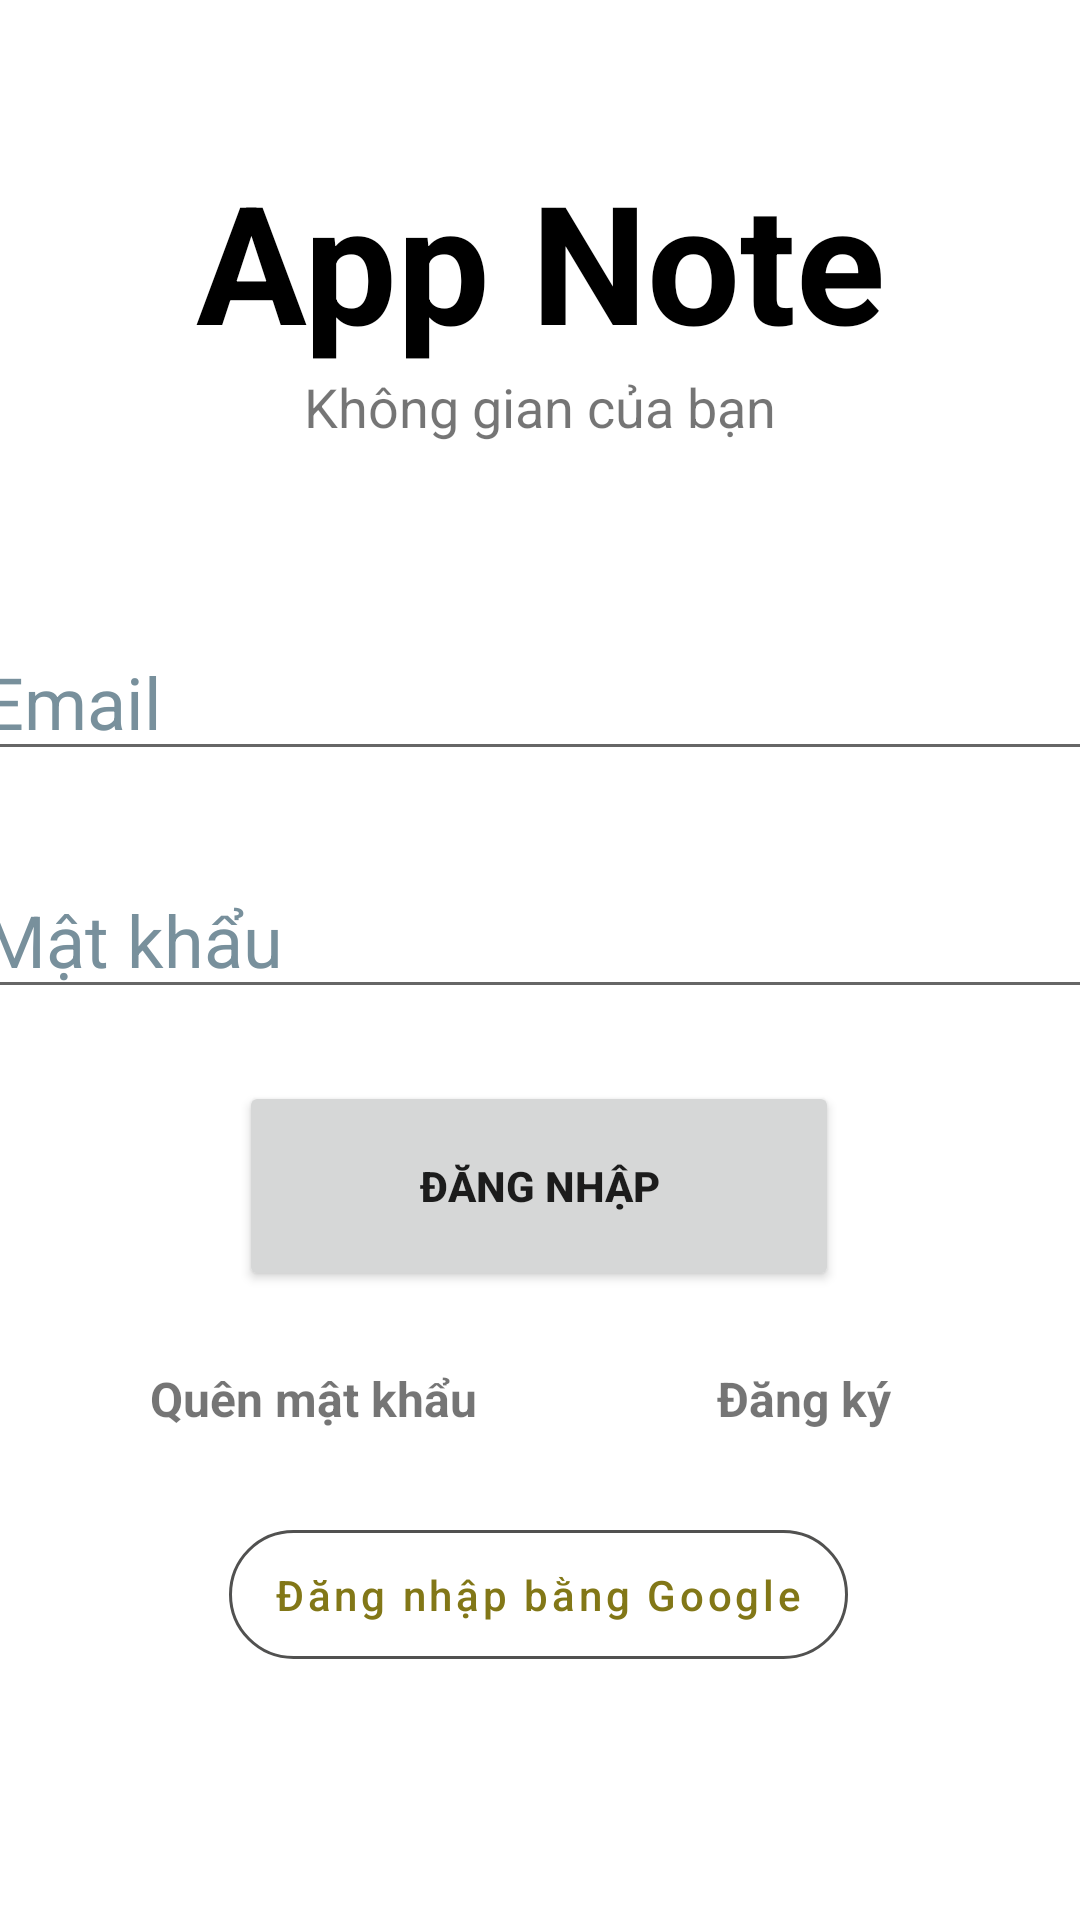

Here is an Android app screen rendered from its layout file. Give the layout XML and the strings, colors and styles it references.
<!-- AndroidManifest.xml: application theme Theme.DACK -->
<!-- res/layout/activity_login.xml -->
<?xml version="1.0" encoding="utf-8"?>
<androidx.constraintlayout.widget.ConstraintLayout xmlns:android="http://schemas.android.com/apk/res/android"
    xmlns:app="http://schemas.android.com/apk/res-auto"
    xmlns:tools="http://schemas.android.com/tools"
    android:layout_width="match_parent"
    android:layout_height="match_parent"
    tools:context=".LoginActivity">

    <TextView
        android:id="@+id/titleSignIn"
        android:layout_width="match_parent"
        android:layout_height="wrap_content"
        android:text="@string/login_title"
        android:textAlignment="center"
        android:textColor="@color/black"
        android:textSize="55sp"
        android:layout_marginTop="50dp"
        android:textStyle="bold"
        app:layout_constraintEnd_toEndOf="parent"
        app:layout_constraintStart_toStartOf="parent"
        app:layout_constraintTop_toTopOf="parent"
        android:gravity="center_horizontal" />
    <TextView
        android:id="@+id/titleDescrption"
        android:layout_width="wrap_content"
        android:layout_height="wrap_content"
        android:text="@string/title_des"
        android:textSize="18sp"
        android:textAlignment="center"
        app:layout_constraintTop_toBottomOf="@+id/titleSignIn"
        app:layout_constraintRight_toRightOf="parent"
        app:layout_constraintLeft_toLeftOf="parent"
        android:gravity="center_horizontal" />

    <EditText
        android:id="@+id/emailEt"
        android:layout_width="380dp"
        android:layout_height="wrap_content"
        android:layout_marginTop="60dp"
        android:autofillHints=""
        android:ems="10"
        android:hint="@string/input_email"
        android:inputType="textEmailAddress"
        android:textColorHint="#78909C"
        android:textSize="24sp"
        app:layout_constraintLeft_toLeftOf="parent"
        app:layout_constraintRight_toRightOf="parent"
        app:layout_constraintTop_toBottomOf="@+id/titleDescrption" />

    <EditText
        android:id="@+id/passEt"
        android:layout_width="380dp"
        android:layout_height="wrap_content"
        android:layout_marginTop="30dp"
        android:autofillHints=""
        android:ems="10"
        android:hint="@string/input_pass"
        android:inputType="textPassword"
        android:textColorHint="#78909C"
        android:textSize="24sp"
        app:layout_constraintLeft_toLeftOf="parent"
        app:layout_constraintRight_toRightOf="parent"
        app:layout_constraintTop_toBottomOf="@+id/emailEt" />

    <Button
        android:id="@+id/loginBtn"
        android:layout_width="200dp"
        android:layout_height="70dp"
        android:layout_marginTop="24dp"
        android:text="@string/label_loginbtn"
        android:textStyle="bold"
        app:layout_constraintHorizontal_bias="0.497"
        app:layout_constraintLeft_toLeftOf="parent"
        app:layout_constraintRight_toRightOf="parent"
        app:layout_constraintTop_toBottomOf="@+id/passEt"
        tools:ignore="TextContrastCheck" />

    <TextView
        android:id="@+id/forgotPass"
        android:layout_width="wrap_content"
        android:layout_height="wrap_content"
        android:text="@string/forgot_pass"
        android:textSize="16sp"
        android:textStyle="bold"
        app:layout_constraintTop_toBottomOf="@+id/loginBtn"
        app:layout_constraintLeft_toLeftOf="parent"
        android:layout_marginTop="25dp"
        android:layout_marginStart="50dp" />
    <TextView
        android:id="@+id/register"
        android:layout_width="wrap_content"
        android:layout_height="wrap_content"
        android:text="@string/sign_up"
        android:textSize="16sp"
        android:textStyle="bold"
        app:layout_constraintTop_toTopOf="@+id/forgotPass"
        app:layout_constraintLeft_toRightOf="@id/forgotPass"
        android:layout_marginStart="80dp" />


    <com.google.android.material.button.MaterialButton
        android:id="@+id/signInBtn"
        style="@style/Widget.MaterialComponents.Button.OutlinedButton"
        android:layout_width="wrap_content"
        android:layout_height="wrap_content"
        android:padding="12dp"
        android:paddingStart="15dp"
        android:paddingEnd="15dp"
        android:text="@string/login_email"
        android:textAllCaps="false"
        android:textColor="#827717"
        app:cornerRadius="100dp"
        app:layout_constraintBottom_toBottomOf="parent"
        app:layout_constraintEnd_toEndOf="parent"
        app:layout_constraintHorizontal_bias="0.497"
        app:layout_constraintStart_toStartOf="parent"
        app:layout_constraintTop_toBottomOf="@+id/loginBtn"
        app:layout_constraintVertical_bias="0.476"
        app:strokeColor="#515150" />

    <ProgressBar
        android:id="@+id/progressBar"
        android:layout_width="wrap_content"
        android:layout_height="wrap_content"
        android:layout_centerInParent="true"
        android:visibility="gone"
        app:layout_constraintTop_toTopOf="parent"
        app:layout_constraintBottom_toBottomOf="parent"
        app:layout_constraintLeft_toLeftOf="parent"
        app:layout_constraintRight_toRightOf="parent"

        />

</androidx.constraintlayout.widget.ConstraintLayout>
<!-- resources referenced by this layout -->
<resources>
  <color name="black">#FF000000</color>
  <string name="forgot_pass">Quên mật khẩu</string>
  <string name="input_email">Email</string>
  <string name="input_pass">Mật khẩu</string>
  <string name="label_loginbtn">Đăng nhập</string>
  <string name="login_email">Đăng nhập bằng Google</string>
  <string name="login_title">App Note</string>
  <string name="sign_up">Đăng ký</string>
  <string name="title_des">Không gian của bạn</string>
  <style name="Theme.DACK" parent="Theme.MaterialComponents.DayNight.DarkActionBar">
          
          <item name="colorPrimary">@color/welmcolor</item>
          <item name="colorPrimaryVariant">@color/purple_700</item>
          <item name="colorOnPrimary">@color/white</item>
          
          <item name="colorSecondary">@color/teal_200</item>
          <item name="colorSecondaryVariant">@color/teal_700</item>
          <item name="colorOnSecondary">@color/black</item>
          
          <item name="android:statusBarColor" tools:targetApi="l">?attr/colorPrimaryVariant</item>
          
      </style>
  <color name="welmcolor">#E6FFEC8F</color>
  <color name="purple_700">#FF3700B3</color>
  <color name="white">#FFFFFFFF</color>
  <color name="teal_200">#FF03DAC5</color>
  <color name="teal_700">#FF018786</color>
</resources>
